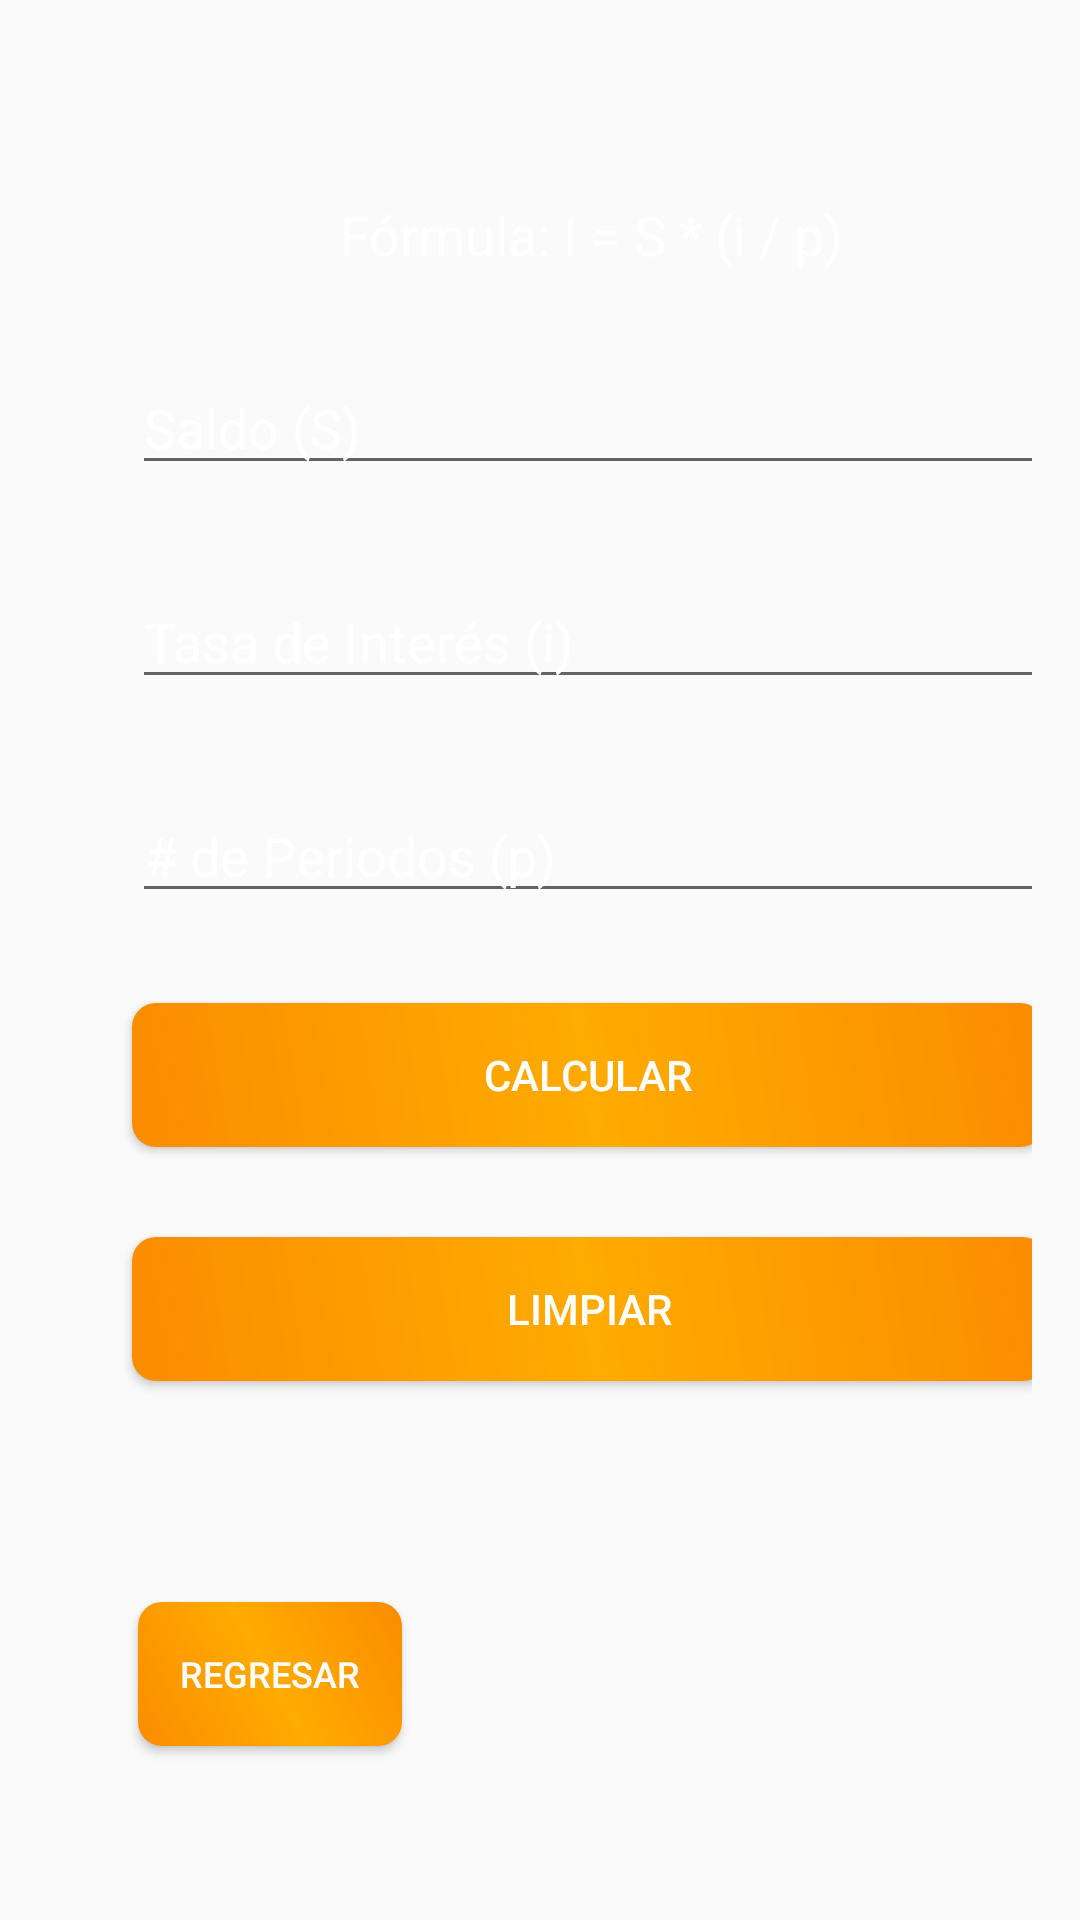

Produce the Android XML layout that renders to this screen, including the resource entries it uses.
<!-- AndroidManifest.xml: application theme Theme.AppCompat.Light.DarkActionBar -->
<!-- res/layout/intereses.xml -->
<?xml version="1.0" encoding="utf-8"?>
<RelativeLayout xmlns:android="http://schemas.android.com/apk/res/android"
    android:layout_width="match_parent"
    android:layout_height="match_parent"
    android:padding="16dp"
    android:background="@drawable/fondo4">

    <LinearLayout
        android:layout_width="match_parent"
        android:layout_height="wrap_content"
        android:orientation="vertical">

        <TextView
            android:id="@+id/tvFormula"
            android:layout_width="306dp"
            android:layout_height="wrap_content"
            android:layout_marginLeft="28dp"
            android:layout_marginTop="50dp"
            android:layout_marginBottom="30dp"
            android:gravity="center"
            android:text="Fórmula: I = S * (i / p)"
            android:textColor="#FFFFFF"
            android:textSize="18sp" />

        <EditText
            android:id="@+id/etSaldo"
            android:layout_width="306dp"
            android:layout_height="wrap_content"
            android:layout_marginLeft="28dp"
            android:layout_marginBottom="30dp"
            android:hint="Saldo (S)"
            android:inputType="numberDecimal"
            android:textColor="#FFFFFF"
            android:textColorHint="#FFFFFF" />

        <EditText
            android:id="@+id/etInteres"
            android:layout_width="307dp"
            android:layout_height="wrap_content"
            android:layout_marginLeft="28dp"
            android:layout_marginBottom="30dp"
            android:hint="Tasa de Interés (i)"
            android:inputType="numberDecimal"
            android:textColor="#FFFFFF"
            android:textColorHint="#FFFFFF" />

        <EditText
            android:id="@+id/etPeriodos"
            android:layout_width="307dp"
            android:layout_height="wrap_content"
            android:layout_marginLeft="28dp"
            android:layout_marginBottom="30dp"
            android:hint="# de Periodos (p)"
            android:inputType="numberDecimal"
            android:textColor="#FFFFFF"
            android:textColorHint="#FFFFFF" />

        <Button
            android:id="@+id/btnCalcular"
            android:layout_width="304dp"
            android:layout_height="wrap_content"
            android:layout_marginLeft="28dp"
            android:layout_marginBottom="30dp"
            android:background="@drawable/metallic_golden_button"
            android:text="Calcular"
            android:textColor="#FFFFFF" />

        <Button
            android:id="@+id/btnLimpiar"
            android:layout_width="305dp"
            android:layout_height="wrap_content"
            android:layout_marginLeft="28dp"
            android:layout_marginBottom="16dp"
            android:background="@drawable/metallic_golden_button"
            android:text="Limpiar"
            android:textColor="#FFFFFF" />

        <TextView
            android:id="@+id/tvResultado"
            android:layout_width="304dp"
            android:layout_height="wrap_content"
            android:layout_marginLeft="28dp"
            android:layout_marginTop="5dp"
            android:layout_marginBottom="16dp"
            android:gravity="center"
            android:textColor="#FFFFFF"
            android:textSize="20sp" />
    </LinearLayout>

    <Button
        android:id="@+id/btnRegresar"
        android:layout_width="wrap_content"
        android:layout_height="wrap_content"
        android:layout_alignParentStart="true"
        android:layout_alignParentBottom="true"
        android:layout_marginLeft="30dp"
        android:layout_marginBottom="42dp"
        android:background="@drawable/metallic_golden_button"
        android:text="Regresar"
        android:textColor="#FFFFFF"
        android:textSize="12sp" />
</RelativeLayout>
<!-- resources referenced by this layout -->
<resources>
  <!-- drawable metallic_golden_button (drawable) -->
  <ripple xmlns:android="http://schemas.android.com/apk/res/android"
      android:color="@color/white">
      <item>
          <shape android:shape="rectangle">
              <corners android:radius="8dp"/>
              <gradient
                  android:startColor="#FB8C00"
                  android:centerColor="#FFAB00"
                  android:endColor="#FB8C00"
                  android:angle="45"/>
          </shape>
      </item>
  </ripple>
  <!-- not gathered from this repository: default colours our renderer supplied (Android Studio template values) -->
  <color name="white">#FFFFFFFF</color>
</resources>
